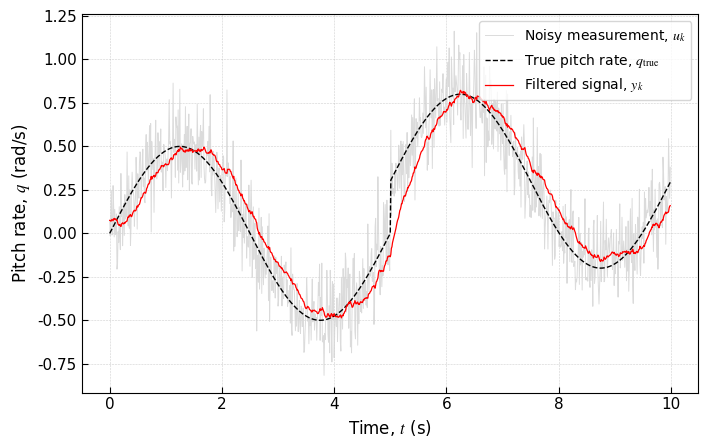

Generate this figure with matplotlib:
import numpy as np
import matplotlib
matplotlib.use("Agg")
import matplotlib.pyplot as plt
from pathlib import Path


def main():
    # ==========================================================
    # Academic Plot Settings
    # ==========================================================
    plt.rcParams.update({
        "font.family": "Times New Roman",
        "mathtext.fontset": "stix",
        "font.size": 12,
        "axes.labelsize": 12,
        "axes.titlesize": 12,
        "xtick.labelsize": 11,
        "ytick.labelsize": 11,
        "legend.fontsize": 10,
        "figure.dpi": 300,
        "savefig.dpi": 300,
    })

    # ==========================================================
    # 1. Simulation Parameters
    # ==========================================================
    dt = 0.01          # Sampling time, Ts = 0.01 s
    t_end = 10.0       # Simulation duration
    time = np.arange(0.0, t_end, dt)
    n_steps = len(time)

    # ==========================================================
    # 2. True Aircraft State: Pitch Rate q
    # ==========================================================
    q_true = 0.5 * np.sin(2.0 * np.pi * 0.2 * time)

    # Add a small maneuver change after 5 seconds
    q_true[time > 5.0] += 0.3

    # ==========================================================
    # 3. Simulated Noisy Sensor Measurement
    # ==========================================================
    noise_std = 0.15
    np.random.seed(42)

    noise = np.random.normal(0.0, noise_std, n_steps)
    q_measured = q_true + noise

    # ==========================================================
    # 4. Exponential Low-Pass Filter
    # y[k+1] = exp(-a*Ts)y[k] + (1 - exp(-a*Ts))u[k]
    # ==========================================================
    a = 5.0                      # Filter bandwidth parameter, rad/s
    alpha_exp = np.exp(-a * dt)  # Exponential smoothing coefficient

    q_filtered = np.zeros(n_steps)
    q_filtered[0] = q_measured[0]

    for k in range(n_steps - 1):
        u_k = q_measured[k]
        y_k = q_filtered[k]

        q_filtered[k + 1] = alpha_exp * y_k + (1.0 - alpha_exp) * u_k

    # ==========================================================
    # 5. Plotting
    # ==========================================================
    fig, ax = plt.subplots(figsize=(7.2, 4.6))

    ax.plot(
        time,
        q_measured,
        color="lightgray",
        linewidth=0.7,
        alpha=0.8,
        label=r"Noisy measurement, $u_k$"
    )

    ax.plot(
        time,
        q_true,
        color="black",
        linestyle="--",
        linewidth=1.0,
        label=r"True pitch rate, $q_{\mathrm{true}}$"
    )

    ax.plot(
        time,
        q_filtered,
        color="red",
        linestyle="-",
        linewidth=0.9,
        label=rf"Filtered signal, $y_k$"
    )

    ax.set_xlabel(r"Time, $t$ (s)")
    ax.set_ylabel(r"Pitch rate, $q$ (rad/s)")

    ax.grid(True, linestyle="--", linewidth=0.4, alpha=0.6)
    ax.legend(loc="upper right", frameon=True)

    ax.tick_params(direction="in", length=4, width=0.8)

    for spine in ax.spines.values():
        spine.set_linewidth(0.8)

    plt.tight_layout()

    # ==========================================================
    # 6. Save Figure to Required Folder
    # ==========================================================
    output_dir = Path(r"C:\Users\ASUS\Desktop\sim\chapter3\estimation\Examples")
    output_dir.mkdir(parents=True, exist_ok=True)

    output_png = output_dir / "lpf_pitch_rate_academic.png"
   

    plt.savefig(output_png, dpi=300, bbox_inches="tight")
  

    print(f"PNG figure saved to: {output_png}")



if __name__ == "__main__":
    main()
